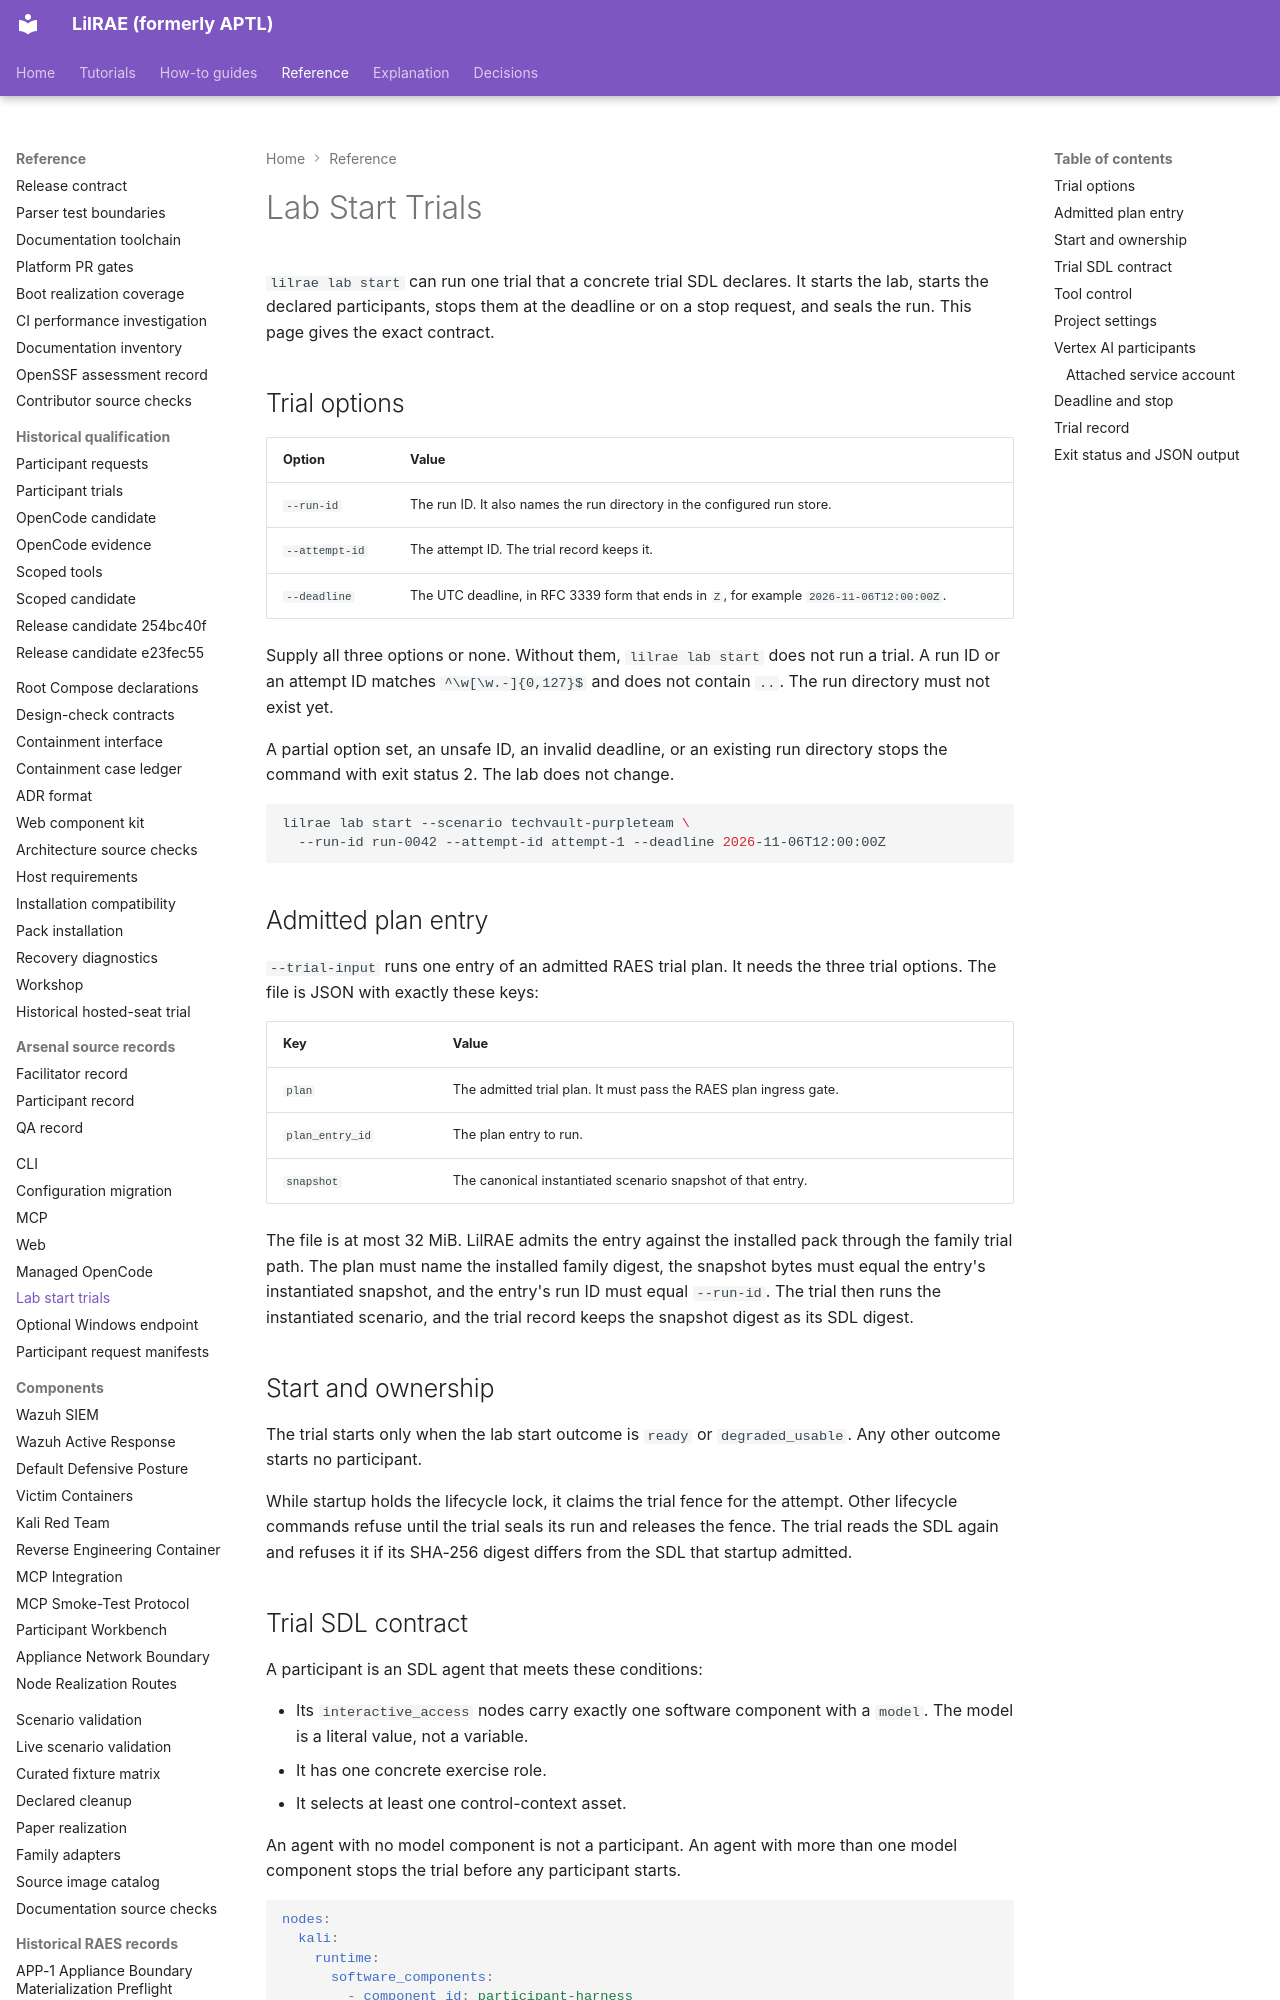

repository: OpenRAE/lilrae · page: reference/lab-start-trials/index.html · generator: mkdocs

# Lab Start Trials

`lilrae lab start` can run one trial that a concrete trial SDL declares. It
starts the lab, starts the declared participants, stops them at the deadline or
on a stop request, and seals the run. This page gives the exact contract.

## Trial options

| Option | Value |
| --- | --- |
| `--run-id` | The run ID. It also names the run directory in the configured run store. |
| `--attempt-id` | The attempt ID. The trial record keeps it. |
| `--deadline` | The UTC deadline, in RFC 3339 form that ends in `Z`, for example `2026-11-06T12:00:00Z`. |

Supply all three options or none. Without them, `lilrae lab start` does not run
a trial. A run ID or an attempt ID matches `^\w[\w.-]{0,127}$` and does not
contain `..`. The run directory must not exist yet.

A partial option set, an unsafe ID, an invalid deadline, or an existing run
directory stops the command with exit status 2. The lab does not change.

```shell
lilrae lab start --scenario techvault-purpleteam \
  --run-id run-0042 --attempt-id attempt-1 --deadline 2026-11-06T12:00:00Z
```

## Admitted plan entry

`--trial-input` runs one entry of an admitted RAES trial plan. It needs the three
trial options. The file is JSON with exactly these keys:

| Key | Value |
| --- | --- |
| `plan` | The admitted trial plan. It must pass the RAES plan ingress gate. |
| `plan_entry_id` | The plan entry to run. |
| `snapshot` | The canonical instantiated scenario snapshot of that entry. |

The file is at most 32 MiB. LilRAE admits the entry against the installed pack
through the family trial path. The plan must name the installed family digest,
the snapshot bytes must equal the entry's instantiated snapshot, and the entry's
run ID must equal `--run-id`. The trial then runs the instantiated scenario, and
the trial record keeps the snapshot digest as its SDL digest.

## Start and ownership

The trial starts only when the lab start outcome is `ready` or
`degraded_usable`. Any other outcome starts no participant.

While startup holds the lifecycle lock, it claims the trial fence for the
attempt. Other lifecycle commands refuse until the trial seals its run and
releases the fence. The trial reads the SDL again and refuses it if its
SHA-256 digest differs from the SDL that startup admitted.
